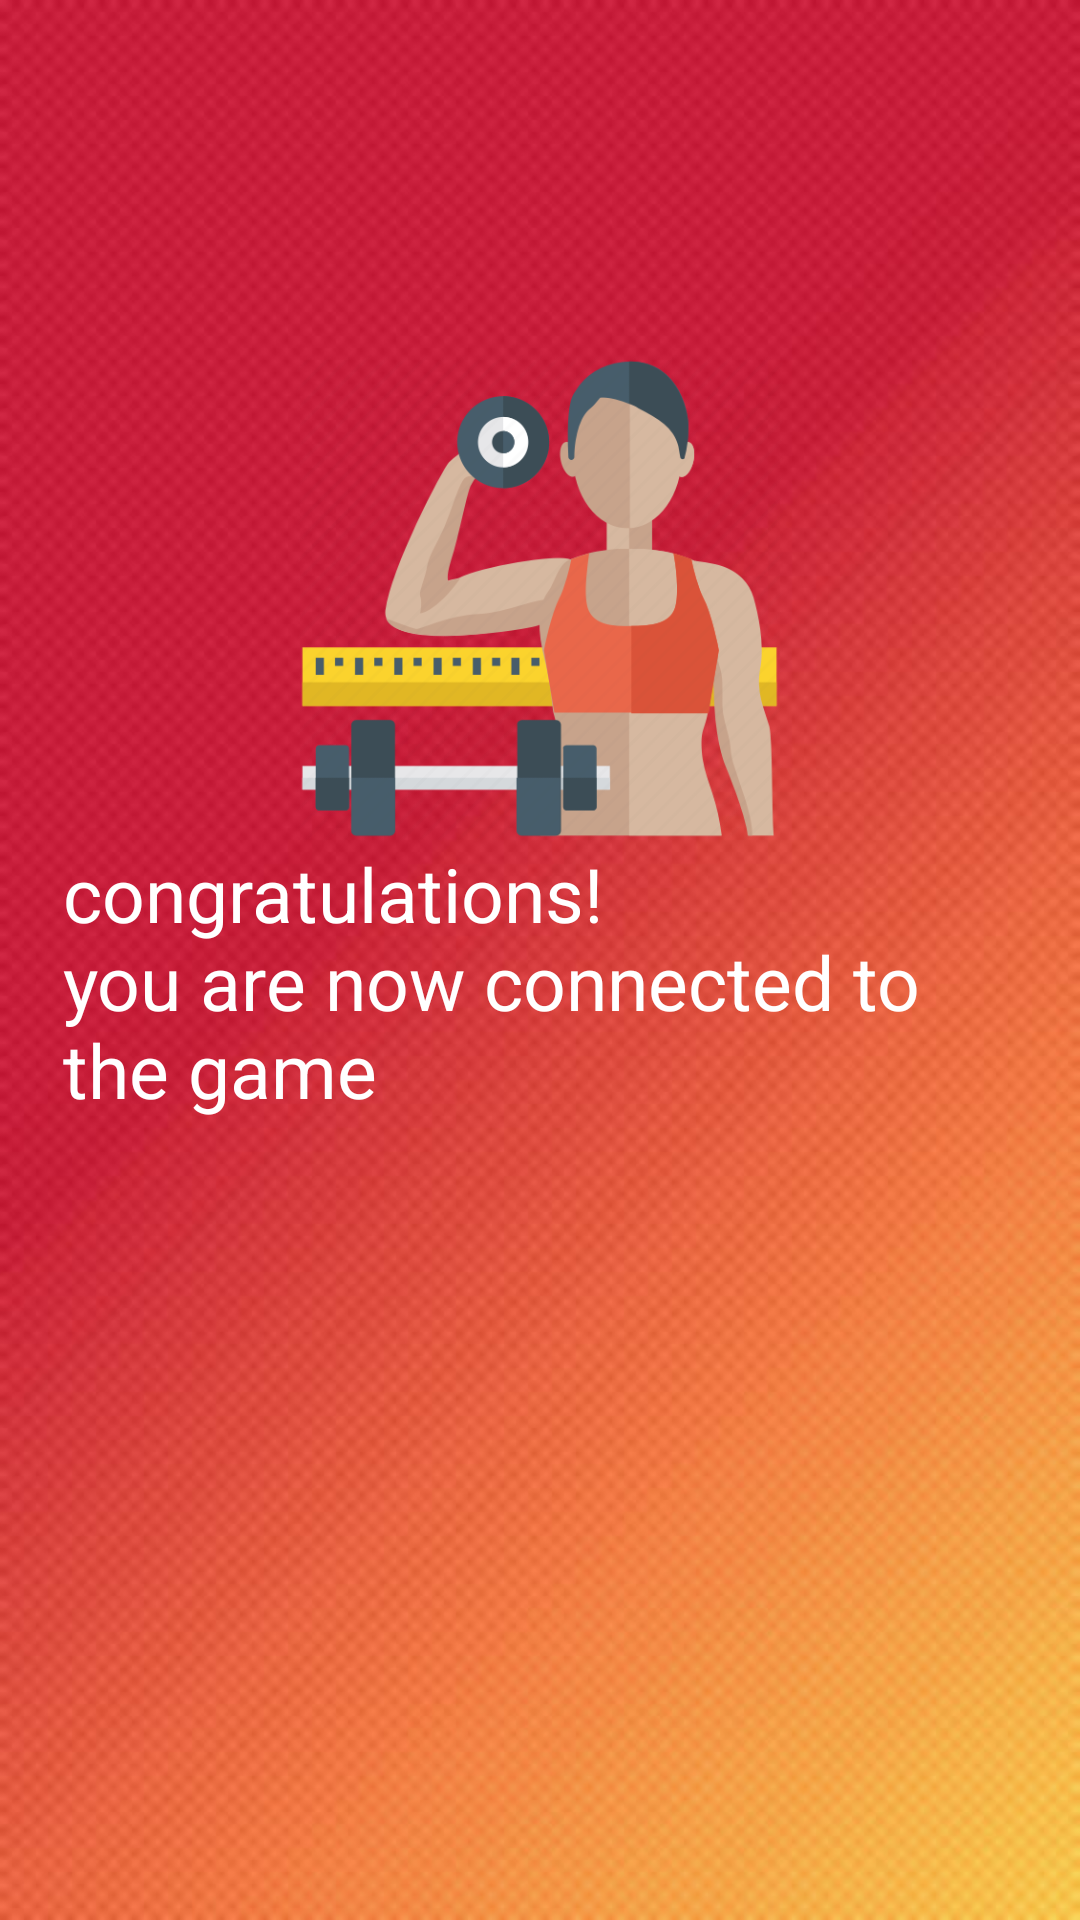

The Android layout XML behind this screen, and the referenced resources:
<!-- AndroidManifest.xml: application theme AppTheme -->
<!-- res/layout/activity_congtz.xml -->
<?xml version="1.0" encoding="utf-8"?>

<RelativeLayout xmlns:android="http://schemas.android.com/apk/res/android"
    xmlns:app="http://schemas.android.com/apk/res-auto"
    xmlns:tools="http://schemas.android.com/tools"
    android:id="@+id/container"
    android:layout_width="match_parent"
    android:layout_height="match_parent"
    tools:context=".congtz"
    android:background="@drawable/bg">

    <LinearLayout
        android:layout_width="match_parent"
        android:layout_height="match_parent"
        android:layout_alignParentStart="true"
        android:layout_alignParentTop="true"
        android:layout_marginStart="0dp"
        android:layout_marginTop="0dp"
        android:orientation="vertical">


        <ImageButton
            android:id="@+id/uzerz"
            android:layout_width="173dp"
            android:layout_height="163dp"
            android:layout_gravity="center"
            android:layout_marginTop="118dp"
            android:background="@android:color/transparent"
            android:scaleType="centerInside"
            app:srcCompat="@drawable/caloriez" />


        <TextView
            android:id="@+id/multiplayertext"
            android:layout_width="318dp"
            android:layout_height="123dp"
            android:layout_below="@+id/game"
            android:layout_centerHorizontal="true"
            android:layout_gravity="center_horizontal"
            android:text="congratulations!
               you are now connected to the game"
            android:textColor="#ffff"
            android:textSize="25sp"

            />

    </LinearLayout>
</RelativeLayout>
<!-- resources referenced by this layout -->
<resources>
  <!-- drawable bg: jpeg bitmap (drawable, 54290 bytes) -->
  <!-- drawable caloriez: png bitmap (drawable, 46931 bytes) -->
  <style name="AppTheme" parent="Theme.AppCompat.Light.NoActionBar">
          
          <item name="colorPrimary">@color/colorPrimary</item>
          <item name="colorPrimaryDark">@color/colorPrimaryDark</item>
          <item name="colorAccent">@color/colorAccent</item>
          <item name="windowNoTitle">true</item>
          <item name="windowActionBar">false</item>
  
      </style>
  <color name="colorPrimary">#3F51B5</color>
  <color name="colorPrimaryDark">#303F9F</color>
  <color name="colorAccent">#FF4081</color>
</resources>
